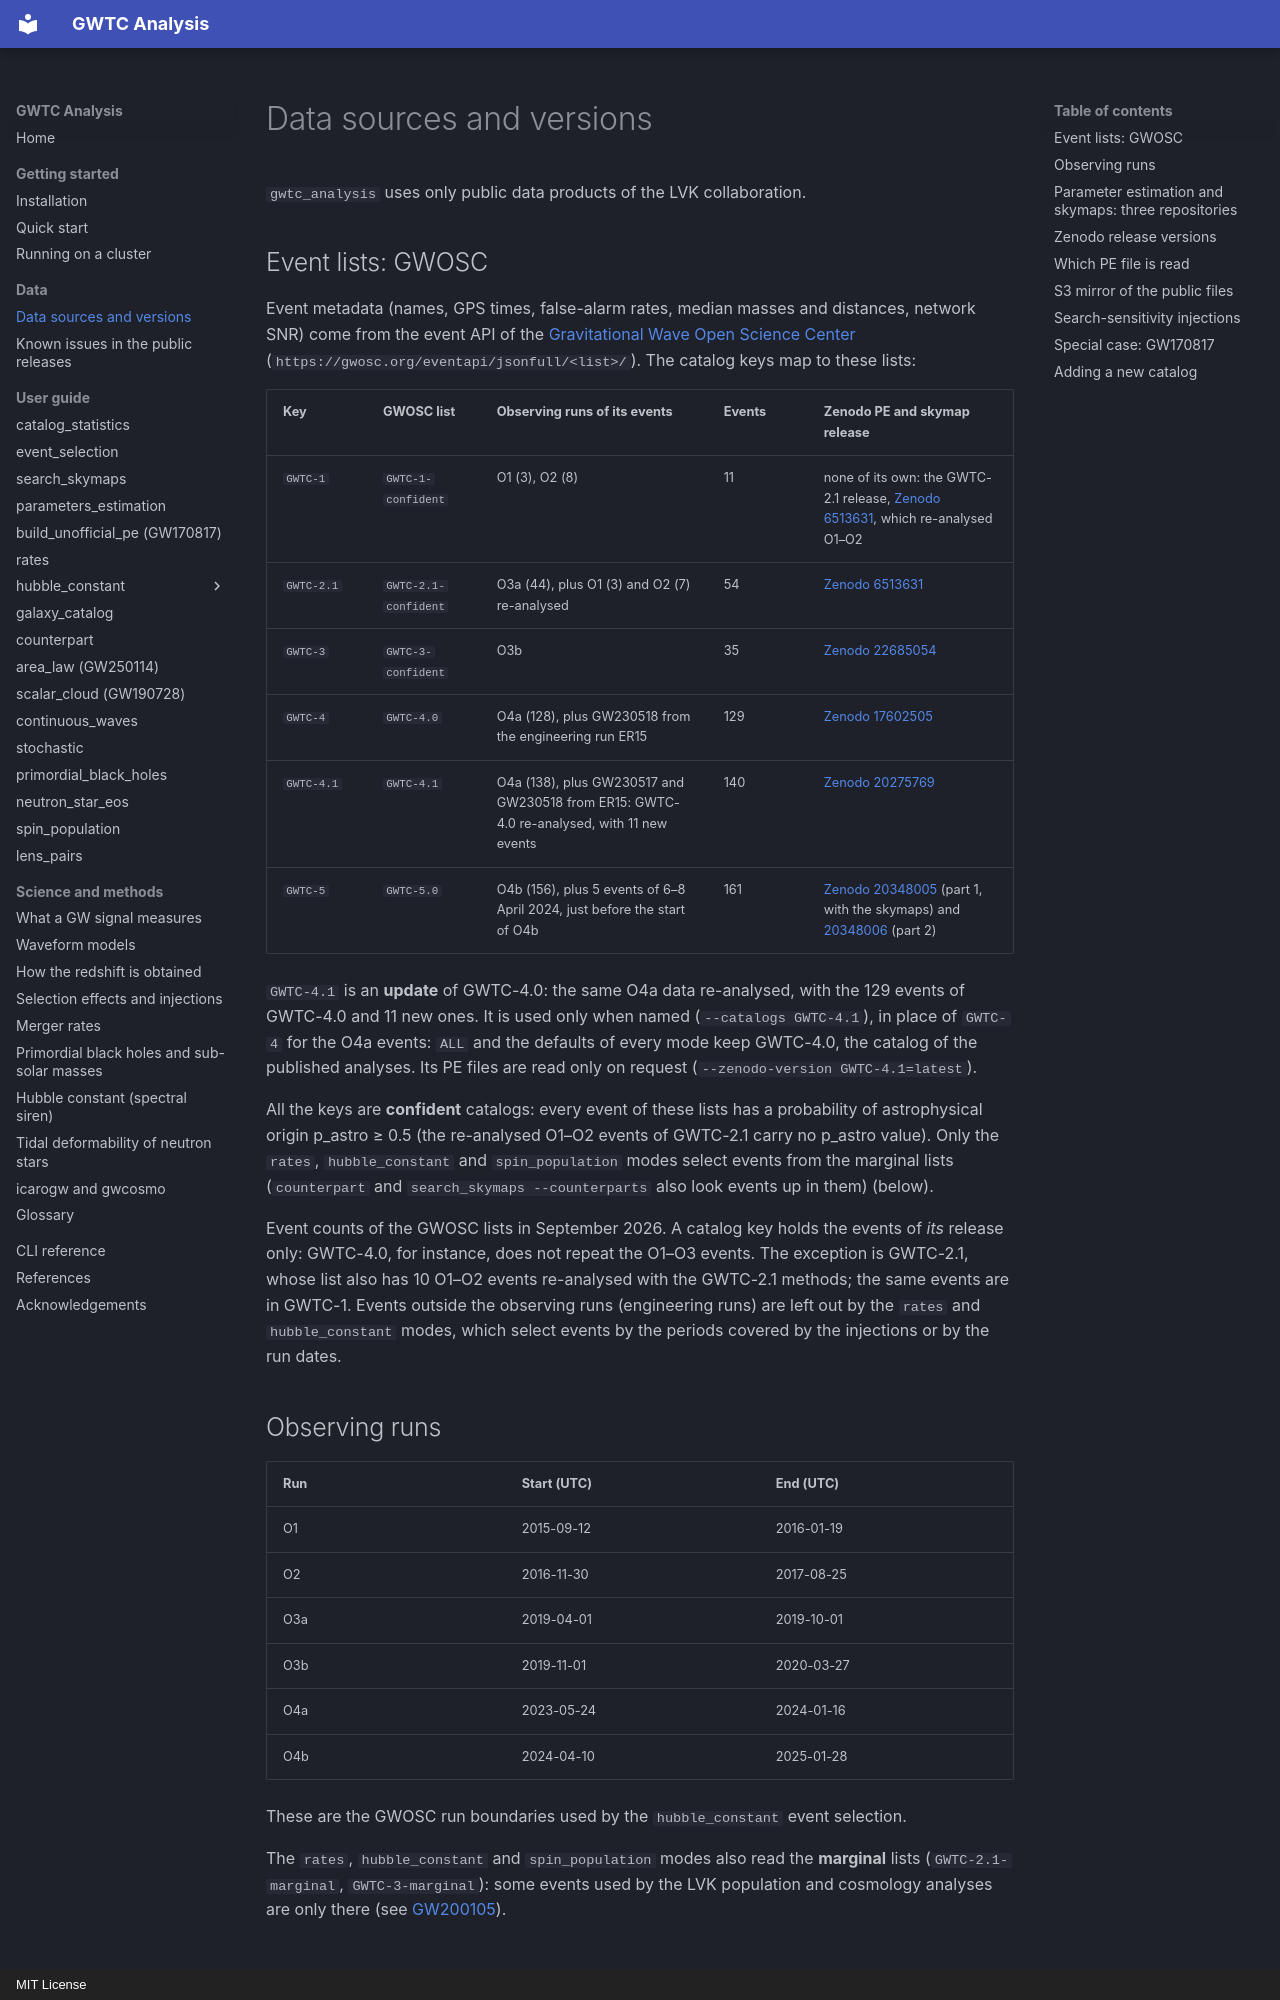

repository: danielsentenac/gwtc_analysis · page: data-sources/index.html · generator: mkdocs · copyright: MIT License

# Data sources and versions

`gwtc_analysis` uses only public data products of the LVK collaboration.

## Event lists: GWOSC

Event metadata (names, GPS times, false-alarm rates, median masses and distances, network SNR) come
from the event API of the [Gravitational Wave Open Science Center](https://gwosc.org)
(`https://gwosc.org/eventapi/jsonfull/<list>/`). The catalog keys map to these lists:

| Key | GWOSC list | Observing runs of its events | Events | Zenodo PE and skymap release |
|---|---|---|---|---|
| `GWTC-1` | `GWTC-1-confident` | O1 (3), O2 (8) | 11 | none of its own: the GWTC-2.1 release, [Zenodo 6513631](https://zenodo.org/records/6513631), which re-analysed O1–O2 |
| `GWTC-2.1` | `GWTC-2.1-confident` | O3a (44), plus O1 (3) and O2 (7) re-analysed | 54 | [Zenodo 6513631](https://zenodo.org/records/6513631) |
| `GWTC-3` | `GWTC-3-confident` | O3b | 35 | [Zenodo 22685054](https://zenodo.org/records/22685054) |
| `GWTC-4` | `GWTC-4.0` | O4a (128), plus GW230518 from the engineering run ER15 | 129 | [Zenodo 17602505](https://zenodo.org/records/17602505) |
| `GWTC-4.1` | `GWTC-4.1` | O4a (138), plus GW230517 and GW230518 from ER15: GWTC-4.0 re-analysed, with 11 new events | 140 | [Zenodo 20275769](https://zenodo.org/records/20275769) |
| `GWTC-5` | `GWTC-5.0` | O4b (156), plus 5 events of 6–8 April 2024, just before the start of O4b | 161 | [Zenodo 20348005](https://zenodo.org/records/20348005) (part 1, with the skymaps) and [20348006](https://zenodo.org/records/20348006) (part 2) |

`GWTC-4.1` is an **update** of GWTC-4.0: the same O4a data re-analysed, with the 129 events of
GWTC-4.0 and 11 new ones. It is used only when named (`--catalogs GWTC-4.1`), in place of `GWTC-4` for
the O4a events: `ALL` and the defaults of every mode keep GWTC-4.0, the catalog of the published
analyses. Its PE files are read only on request (`--zenodo-version GWTC-4.1=latest`).

All the keys are **confident** catalogs: every event of these lists has a probability of
astrophysical origin p_astro ≥ 0.5 (the re-analysed O1–O2 events of GWTC-2.1 carry no p_astro value).
Only the `rates`, `hubble_constant` and `spin_population` modes select events from the marginal lists (`counterpart` and `search_skymaps --counterparts` also look events up in them) (below).

Event counts of the GWOSC lists in September 2026. A catalog key holds the events of *its* release
only: GWTC-4.0, for instance, does not repeat the O1–O3 events. The exception is GWTC-2.1, whose list
also has 10 O1–O2 events re-analysed with the GWTC-2.1 methods; the same events are in GWTC-1. Events outside the observing runs
(engineering runs) are left out by the `rates` and `hubble_constant` modes, which select events by
the periods covered by the injections or by the run dates.

## Observing runs

| Run | Start (UTC) | End (UTC) |
|---|---|---|
| O1 | 2015-09-12 | 2016-01-19 |
| O2 | 2016-11-30 | 2017-08-25 |
| O3a | 2019-04-01 | 2019-10-01 |
| O3b | 2019-11-01 | 2020-03-27 |
| O4a | 2023-05-24 | 2024-01-16 |
| O4b | 2024-04-10 | 2025-01-28 |

These are the GWOSC run boundaries used by the `hubble_constant` event selection.

The `rates`, `hubble_constant` and `spin_population` modes also read the **marginal** lists (`GWTC-2.1-marginal`,
`GWTC-3-marginal`): some events used by the LVK population and cosmology analyses are only there
(see [GW200105](known-data-issues.md#gw200105-only-in-the-marginal-list)).
